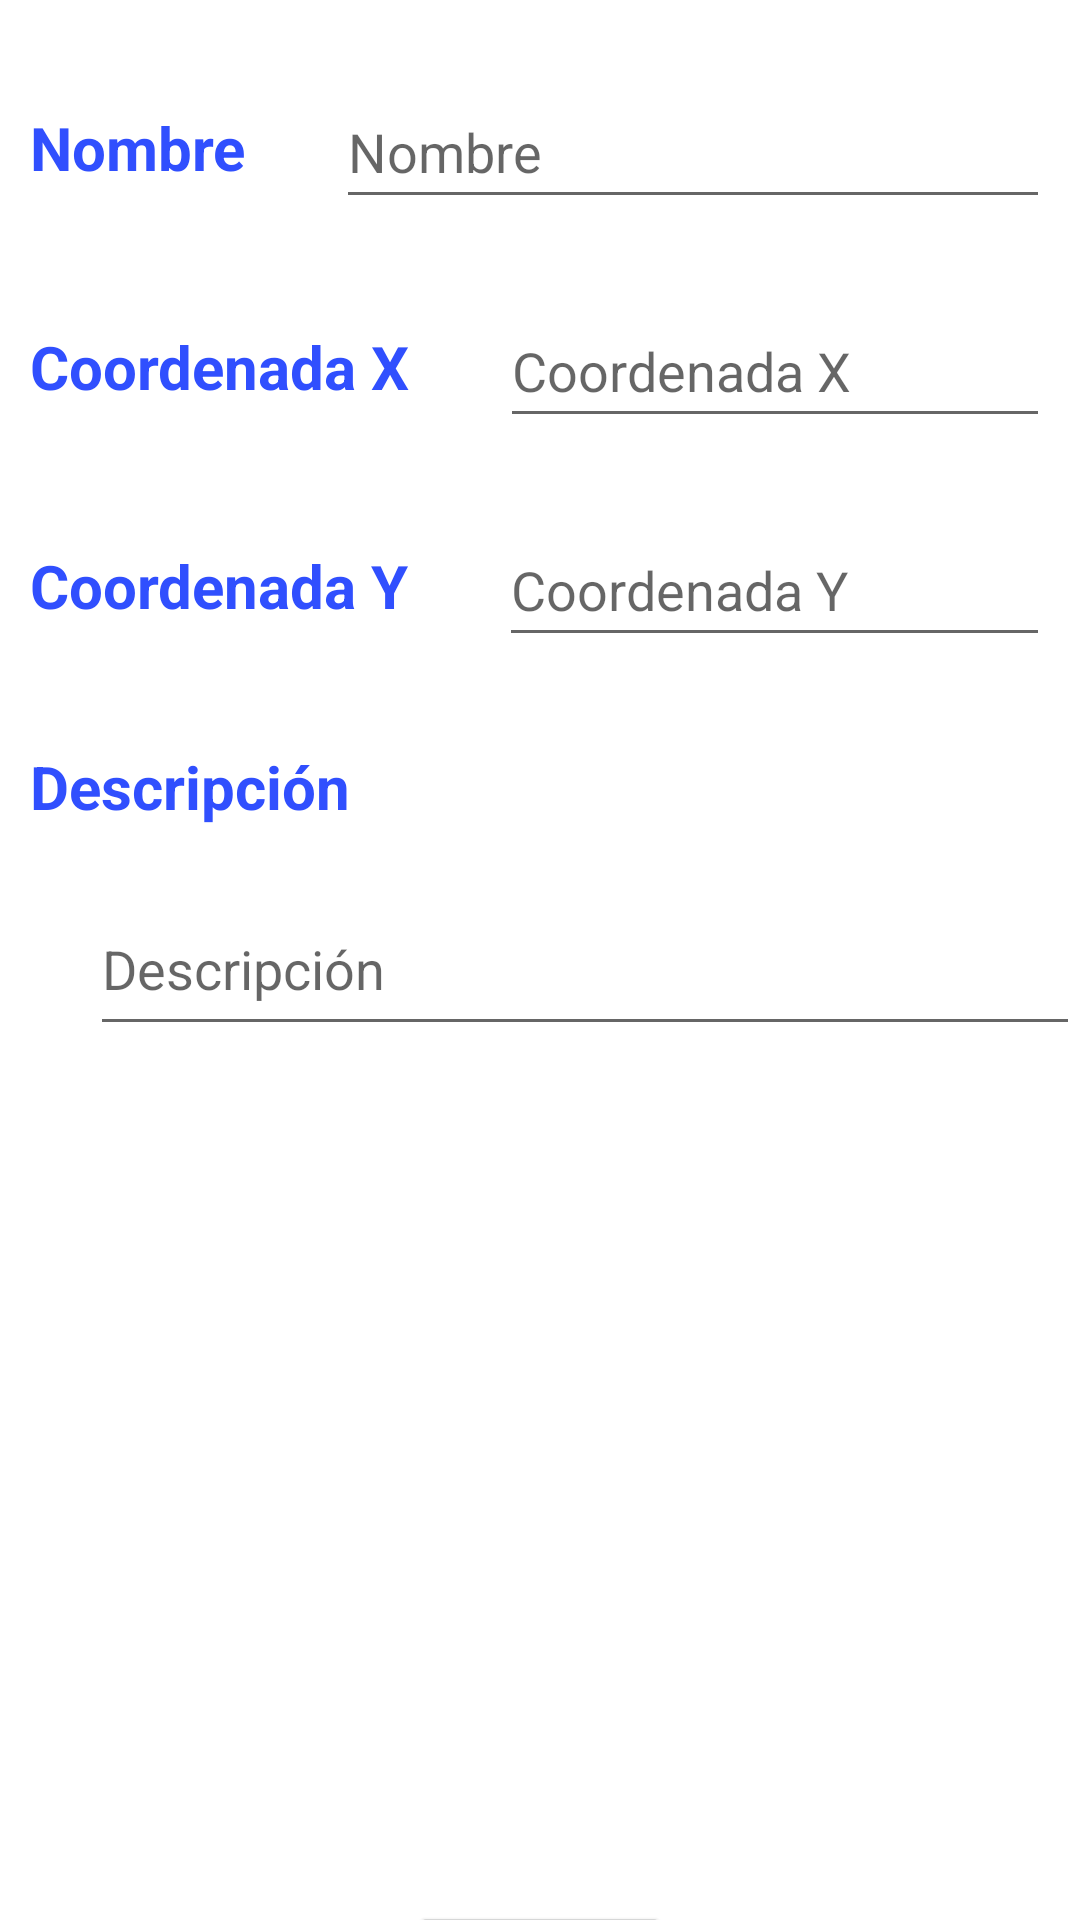

Android layout source for this screen:
<!-- AndroidManifest.xml: application theme Theme.RutasXML -->
<!-- res/layout/fragment_add_rutas.xml -->
<?xml version="1.0" encoding="utf-8"?>
<androidx.constraintlayout.widget.ConstraintLayout xmlns:android="http://schemas.android.com/apk/res/android"
    xmlns:app="http://schemas.android.com/apk/res-auto"
    xmlns:tools="http://schemas.android.com/tools"
    android:layout_width="match_parent"
    android:layout_height="match_parent"
    tools:context=".ui.addRutas.AddRutasFragment">

    <EditText
        android:id="@+id/textNombre"
        android:layout_width="0dp"
        android:layout_height="wrap_content"
        android:layout_marginStart="30dp"
        android:layout_marginTop="25dp"
        android:layout_marginEnd="10dp"
        android:ems="10"
        android:hint="Nombre"
        android:inputType="textPersonName"
        android:minHeight="48dp"
        app:layout_constraintEnd_toEndOf="parent"
        app:layout_constraintStart_toEndOf="@+id/textView"
        app:layout_constraintTop_toTopOf="parent" />

    <TextView
        android:id="@+id/textView"
        android:layout_width="wrap_content"
        android:layout_height="wrap_content"
        android:layout_marginStart="10dp"
        android:text="Nombre"
        android:textColor="#304FFE"
        android:textSize="20sp"
        android:textStyle="bold"
        app:layout_constraintBottom_toBottomOf="@+id/textNombre"
        app:layout_constraintStart_toStartOf="parent"
        app:layout_constraintTop_toTopOf="@+id/textNombre" />

    <TextView
        android:id="@+id/textView3"
        android:layout_width="wrap_content"
        android:layout_height="wrap_content"
        android:layout_marginStart="10dp"
        android:text="Coordenada X"
        android:textColor="#304FFE"
        android:textSize="20sp"
        android:textStyle="bold"
        app:layout_constraintBottom_toBottomOf="@+id/textCoordX"
        app:layout_constraintStart_toStartOf="parent"
        app:layout_constraintTop_toTopOf="@+id/textCoordX" />

    <TextView
        android:id="@+id/textView4"
        android:layout_width="wrap_content"
        android:layout_height="wrap_content"
        android:layout_marginStart="10dp"
        android:text="Coordenada Y"
        android:textColor="#304FFE"
        android:textSize="20sp"
        android:textStyle="bold"
        app:layout_constraintBottom_toBottomOf="@+id/textCoordY"
        app:layout_constraintStart_toStartOf="parent"
        app:layout_constraintTop_toTopOf="@+id/textCoordY" />

    <TextView
        android:id="@+id/textView5"
        android:layout_width="wrap_content"
        android:layout_height="wrap_content"
        android:layout_marginStart="10dp"
        android:layout_marginTop="40dp"
        android:text="Descripción"
        android:textColor="#304FFE"
        android:textSize="20sp"
        android:textStyle="bold"
        app:layout_constraintStart_toStartOf="parent"
        app:layout_constraintTop_toBottomOf="@+id/textView4" />

    <EditText
        android:id="@+id/textCoordX"
        android:layout_width="0dp"
        android:layout_height="wrap_content"
        android:layout_marginStart="30dp"
        android:layout_marginTop="25dp"
        android:layout_marginEnd="10dp"
        android:ems="10"
        android:hint="Coordenada X"
        android:inputType="none|numberSigned|number|numberDecimal"
        android:minHeight="48dp"
        app:layout_constraintEnd_toEndOf="parent"
        app:layout_constraintStart_toEndOf="@+id/textView3"
        app:layout_constraintTop_toBottomOf="@+id/textNombre" />

    <EditText
        android:id="@+id/textCoordY"
        android:layout_width="0dp"
        android:layout_height="wrap_content"
        android:layout_marginStart="30dp"
        android:layout_marginTop="25dp"
        android:layout_marginEnd="10dp"
        android:ems="10"
        android:hint="Coordenada Y"
        android:inputType="none|numberSigned|numberDecimal"
        android:minHeight="48dp"
        app:layout_constraintEnd_toEndOf="parent"
        app:layout_constraintHorizontal_bias="0.0"
        app:layout_constraintStart_toEndOf="@+id/textView4"
        app:layout_constraintTop_toBottomOf="@+id/textCoordX" />

    <EditText
        android:id="@+id/textDescripcion"
        android:layout_width="0dp"
        android:layout_height="wrap_content"
        android:layout_marginStart="30dp"
        android:layout_marginTop="25dp"
        android:ems="10"
        android:gravity="start|top"
        android:hint="Descripción"
        android:inputType="textMultiLine"
        android:minHeight="48dp"
        app:layout_constraintEnd_toEndOf="parent"
        app:layout_constraintStart_toStartOf="parent"
        app:layout_constraintTop_toBottomOf="@+id/textView5" />

    <Button
        android:id="@+id/btnAdd"
        android:layout_width="wrap_content"
        android:layout_height="wrap_content"
        android:layout_marginTop="285dp"
        android:text="AÑADIR"
        app:layout_constraintEnd_toEndOf="parent"
        app:layout_constraintStart_toStartOf="parent"
        app:layout_constraintTop_toBottomOf="@+id/textDescripcion" />
</androidx.constraintlayout.widget.ConstraintLayout>
<!-- resources referenced by this layout -->
<resources>
  <style name="Theme.RutasXML" parent="Theme.MaterialComponents.DayNight.DarkActionBar">
          
          <item name="colorPrimary">#42A5F5</item>
          <item name="colorPrimaryVariant">#0288D1</item>
          <item name="colorOnPrimary">@color/white</item>
          
          <item name="colorSecondary">@color/teal_200</item>
          <item name="colorSecondaryVariant">@color/teal_700</item>
          <item name="colorOnSecondary">@color/black</item>
          
          <item name="android:statusBarColor">?attr/colorPrimaryVariant</item>
          
      </style>
  <!-- not gathered from this repository: default colours our renderer supplied (Android Studio template values) -->
  <color name="teal_200">#FF03DAC5</color>
  <color name="teal_700">#FF018786</color>
  <color name="black">#FF000000</color>
  <color name="white">#FFFFFFFF</color>
</resources>
